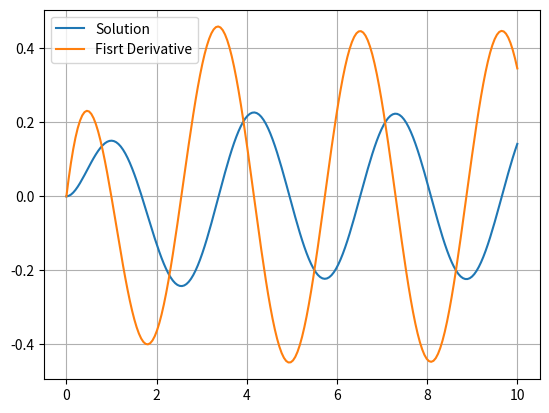

Here is the Python script that generated this plot:
""" 
The second order eqaution to be solved is of the following 
(d^2y/dx^2) + 2*(dy/dx) + 2y = cos(2x)
y(0) = 0
dy/dx = 0 
x range = linspace(0,10,200)
"""

import numpy as np
import matplotlib.pyplot as plt
from scipy.integrate import odeint

"""
v = [v0 , v1]
v0 = y
v1 = dy/dy 
dv/dx = cos(2x) - 2(dy/dx) - 2y
      = cos(2x) - 2 v1 - 2 v0
"""
def dydx(v,x):
    return(v[1],np.cos(2*x)-(2*v[1])-(2*v[0]))

y0 = [0,0]

x = np.linspace(0,10,200)

y = odeint(dydx,y0,x)

plt.plot(x,y[:,0],label="Solution")
plt.plot(x,y[:,1],label="Fisrt Derivative")
plt.legend()
plt.grid()
plt.show()
